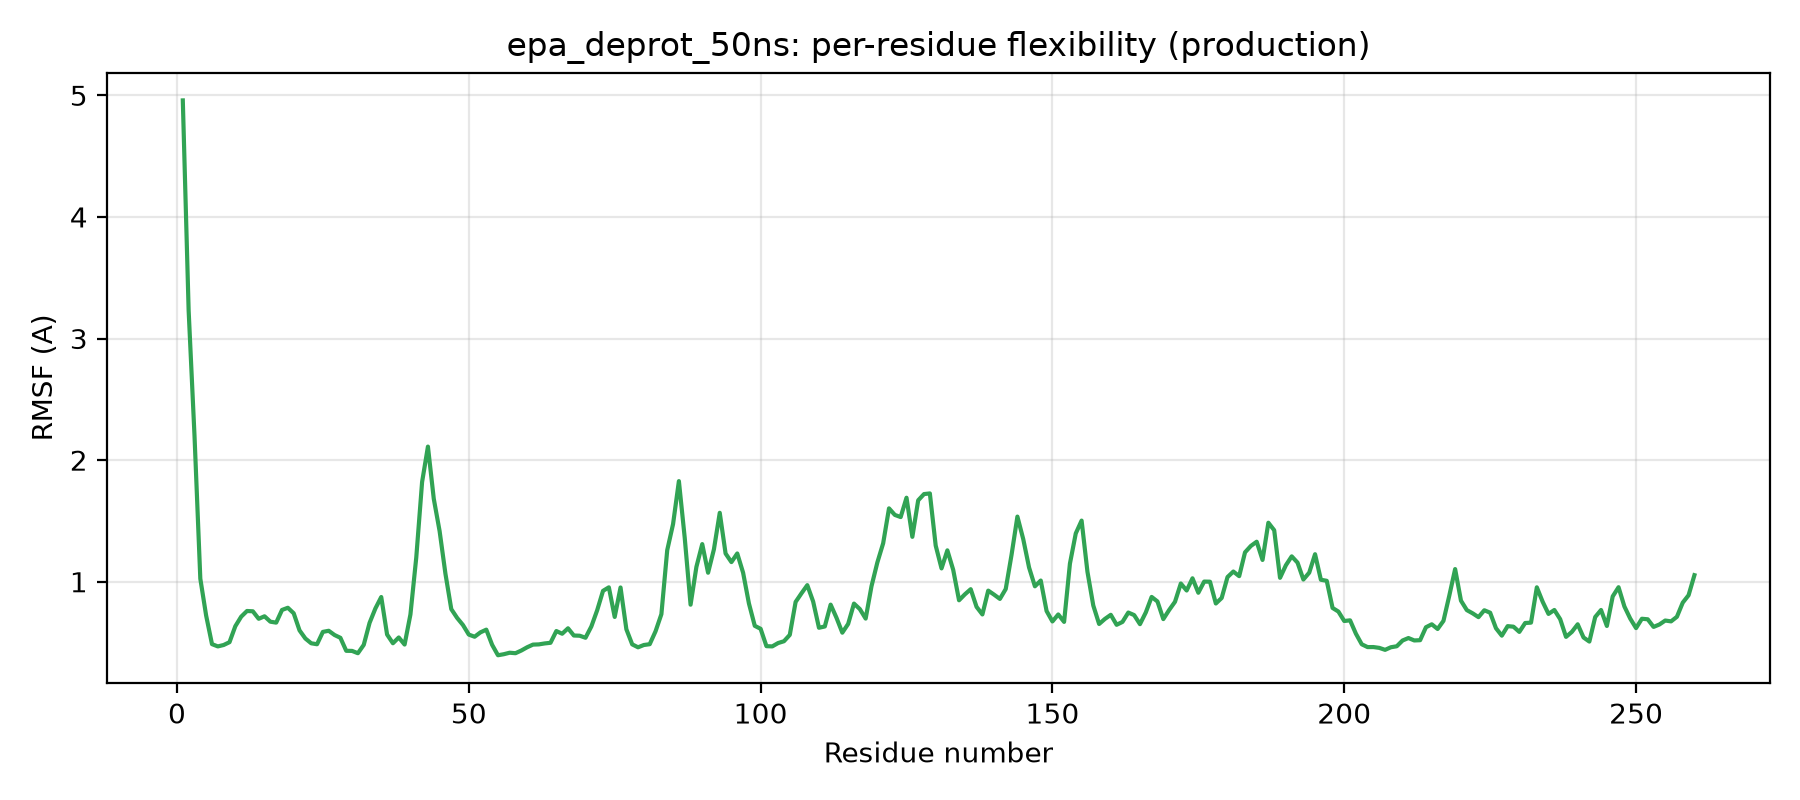

The table this chart was drawn from, first rows:
residue, rmsf_A
1, 4.958
2, 3.229
3, 2.205
4, 1.025
5, 0.721
6, 0.487
7, 0.468
8, 0.48
9, 0.503
10, 0.634
11, 0.713
12, 0.759
13, 0.757
14, 0.695
15, 0.716
16, 0.671
17, 0.664
18, 0.768
19, 0.786
20, 0.74
21, 0.6
22, 0.533
23, 0.494
24, 0.486
25, 0.588
26, 0.597
27, 0.562
28, 0.539
29, 0.432
30, 0.431
31, 0.412
32, 0.481
33, 0.662
34, 0.78
35, 0.874
36, 0.566
37, 0.494
38, 0.542
39, 0.483
40, 0.731
41, 1.199
42, 1.82
43, 2.111
44, 1.682
45, 1.416
46, 1.065
47, 0.775
48, 0.702
49, 0.644
50, 0.565
51, 0.548
52, 0.584
53, 0.606
54, 0.481
55, 0.395
56, 0.404
57, 0.416
58, 0.412
59, 0.434
60, 0.461
... 200 more rows
